Dataset: crops (GitHub, Clear20-22/Kabbo-GPU). Classes: rickshaw, motorcycle, tempu, sedan car, pickup, microbus, mini bus, mini truck, agro use vehicle, medium truck, large bus, heavy truck, trailer.

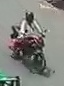
Label: motorcycle

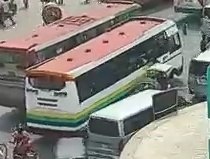
Label: medium truck

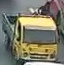
Label: pickup

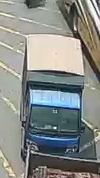
Label: agro use vehicle

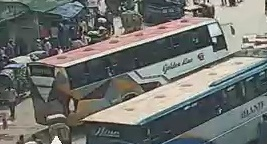
Label: large bus

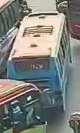
Label: mini bus
